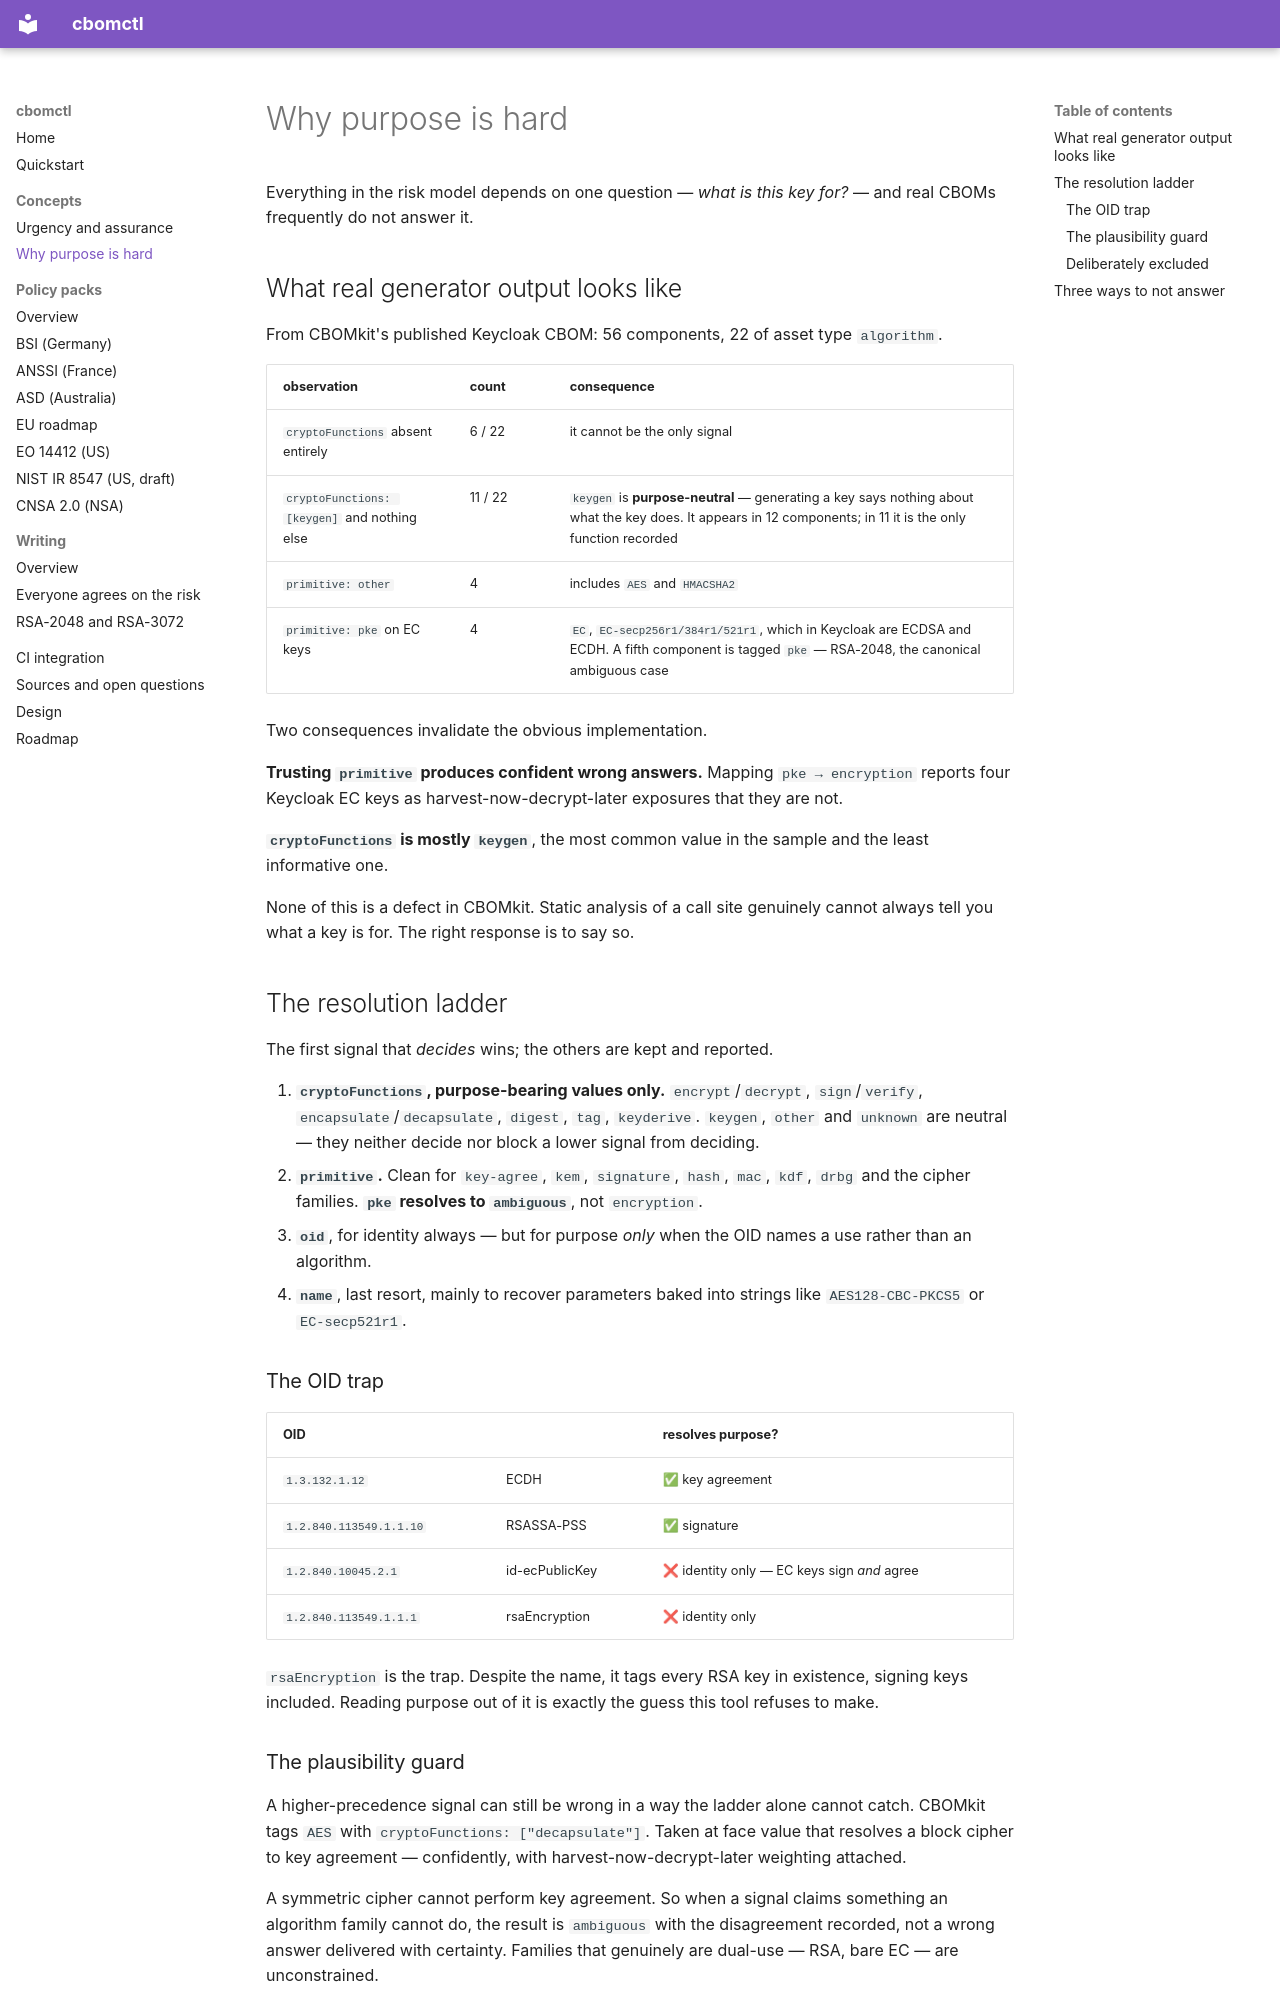

repository: lvlrSajjad/cbomctl · page: purpose/index.html · generator: mkdocs

# Why purpose is hard

Everything in the risk model depends on one question — *what is this key
for?* — and real CBOMs frequently do not answer it.

## What real generator output looks like

From CBOMkit's published Keycloak CBOM: 56 components, 22 of asset type
`algorithm`.

| observation | count | consequence |
|---|---|---|
| `cryptoFunctions` absent entirely | 6 / 22 | it cannot be the only signal |
| `cryptoFunctions: [keygen]` and nothing else | 11 / 22 | `keygen` is **purpose-neutral** — generating a key says nothing about what the key does. It appears in 12 components; in 11 it is the only function recorded |
| `primitive: other` | 4 | includes `AES` and `HMACSHA2` |
| `primitive: pke` on EC keys | 4 | `EC`, `EC-secp256r1/384r1/521r1`, which in Keycloak are ECDSA and ECDH. A fifth component is tagged `pke` — RSA-2048, the canonical ambiguous case |

Two consequences invalidate the obvious implementation.

**Trusting `primitive` produces confident wrong answers.** Mapping
`pke → encryption` reports four Keycloak EC keys as harvest-now-decrypt-later
exposures that they are not.

**`cryptoFunctions` is mostly `keygen`**, the most common value in the sample
and the least informative one.

None of this is a defect in CBOMkit. Static analysis of a call site genuinely
cannot always tell you what a key is for. The right response is to say so.

## The resolution ladder

The first signal that *decides* wins; the others are kept and reported.

1. **`cryptoFunctions`, purpose-bearing values only.** `encrypt`/`decrypt`,
   `sign`/`verify`, `encapsulate`/`decapsulate`, `digest`, `tag`, `keyderive`.
   `keygen`, `other` and `unknown` are neutral — they neither decide nor block
   a lower signal from deciding.
2. **`primitive`.** Clean for `key-agree`, `kem`, `signature`, `hash`, `mac`,
   `kdf`, `drbg` and the cipher families. **`pke` resolves to `ambiguous`**, not
   `encryption`.
3. **`oid`**, for identity always — but for purpose *only* when the OID names a
   use rather than an algorithm.
4. **`name`**, last resort, mainly to recover parameters baked into strings
   like `AES128-CBC-PKCS5` or `EC-secp521r1`.

### The OID trap

| OID | | resolves purpose? |
|---|---|---|
| `1.3.132.1.12` | ECDH | ✅ key agreement |
| `1.2.840.113549.1.1.10` | RSASSA-PSS | ✅ signature |
| `1.2.840.10045.2.1` | id-ecPublicKey | ❌ identity only — EC keys sign *and* agree |
| `1.2.840.113549.1.1.1` | rsaEncryption | ❌ identity only |

`rsaEncryption` is the trap. Despite the name, it tags every RSA key in
existence, signing keys included. Reading purpose out of it is exactly the guess
this tool refuses to make.

### The plausibility guard

A higher-precedence signal can still be wrong in a way the ladder alone cannot
catch. CBOMkit tags `AES` with `cryptoFunctions: ["decapsulate"]`. Taken at face
value that resolves a block cipher to key agreement — confidently, with
harvest-now-decrypt-later weighting attached.

A symmetric cipher cannot perform key agreement. So when a signal claims
something an algorithm family cannot do, the result is `ambiguous` with the
disagreement recorded, not a wrong answer delivered with certainty. Families
that genuinely are dual-use — RSA, bare EC — are unconstrained.
